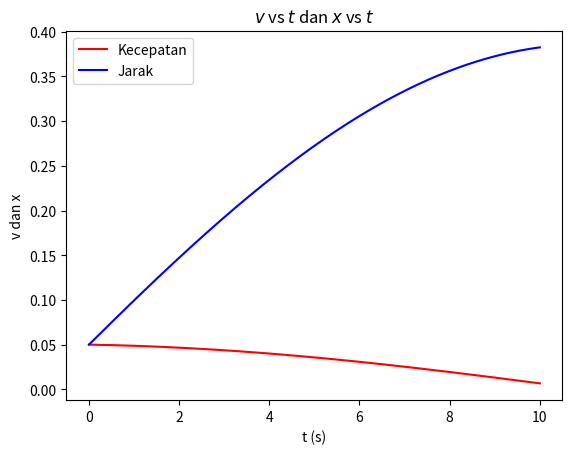

Write the Python code that produced this figure.
import matplotlib.pyplot as plt
from math import sin, pi, radians

m = 1
l = 10
g = 9.8
v0 = 0.05
x0 = 0.05
t0 = 0
delta_t = 0.01
n = 1000

v = []
x = []
E = []
t = []

v.append(v0)
x.append(x0)
t.append(t0)
E.append(0.5*m*pow(l, 2)*(pow(v[0], 2)+(g/l)*pow(x[0], 2)))

for i in range(n):
    t.append(t[i] + delta_t)
    x.append(x[i] + v[i]*delta_t)
    v.append(v[i] - (g/l)*delta_t*sin(radians(x[i])))
    E.append(0.5*m*pow(l, 2)*(pow(v[i], 2)+(g/l)*pow(x[i], 2)))

# print('omega = ', v)
# print('theta = ', x)
# print('energi = ', E)

plt.title(r'$v$ vs $t$ dan $x$ vs $t$')
plt.xlabel('t (s)')
plt.ylabel('v dan x')

plotKecepatan = plt.plot(t, v)
plotJarak = plt.plot(t, x)
# plotTenaga = plt.plot(t, E)

plt.setp(plotKecepatan, color='r')
plt.setp(plotJarak, color='b')
# plt.setp(plotTenaga, color='g')
plt.legend(["Kecepatan", "Jarak", "Tenaga"])
plt.show()
